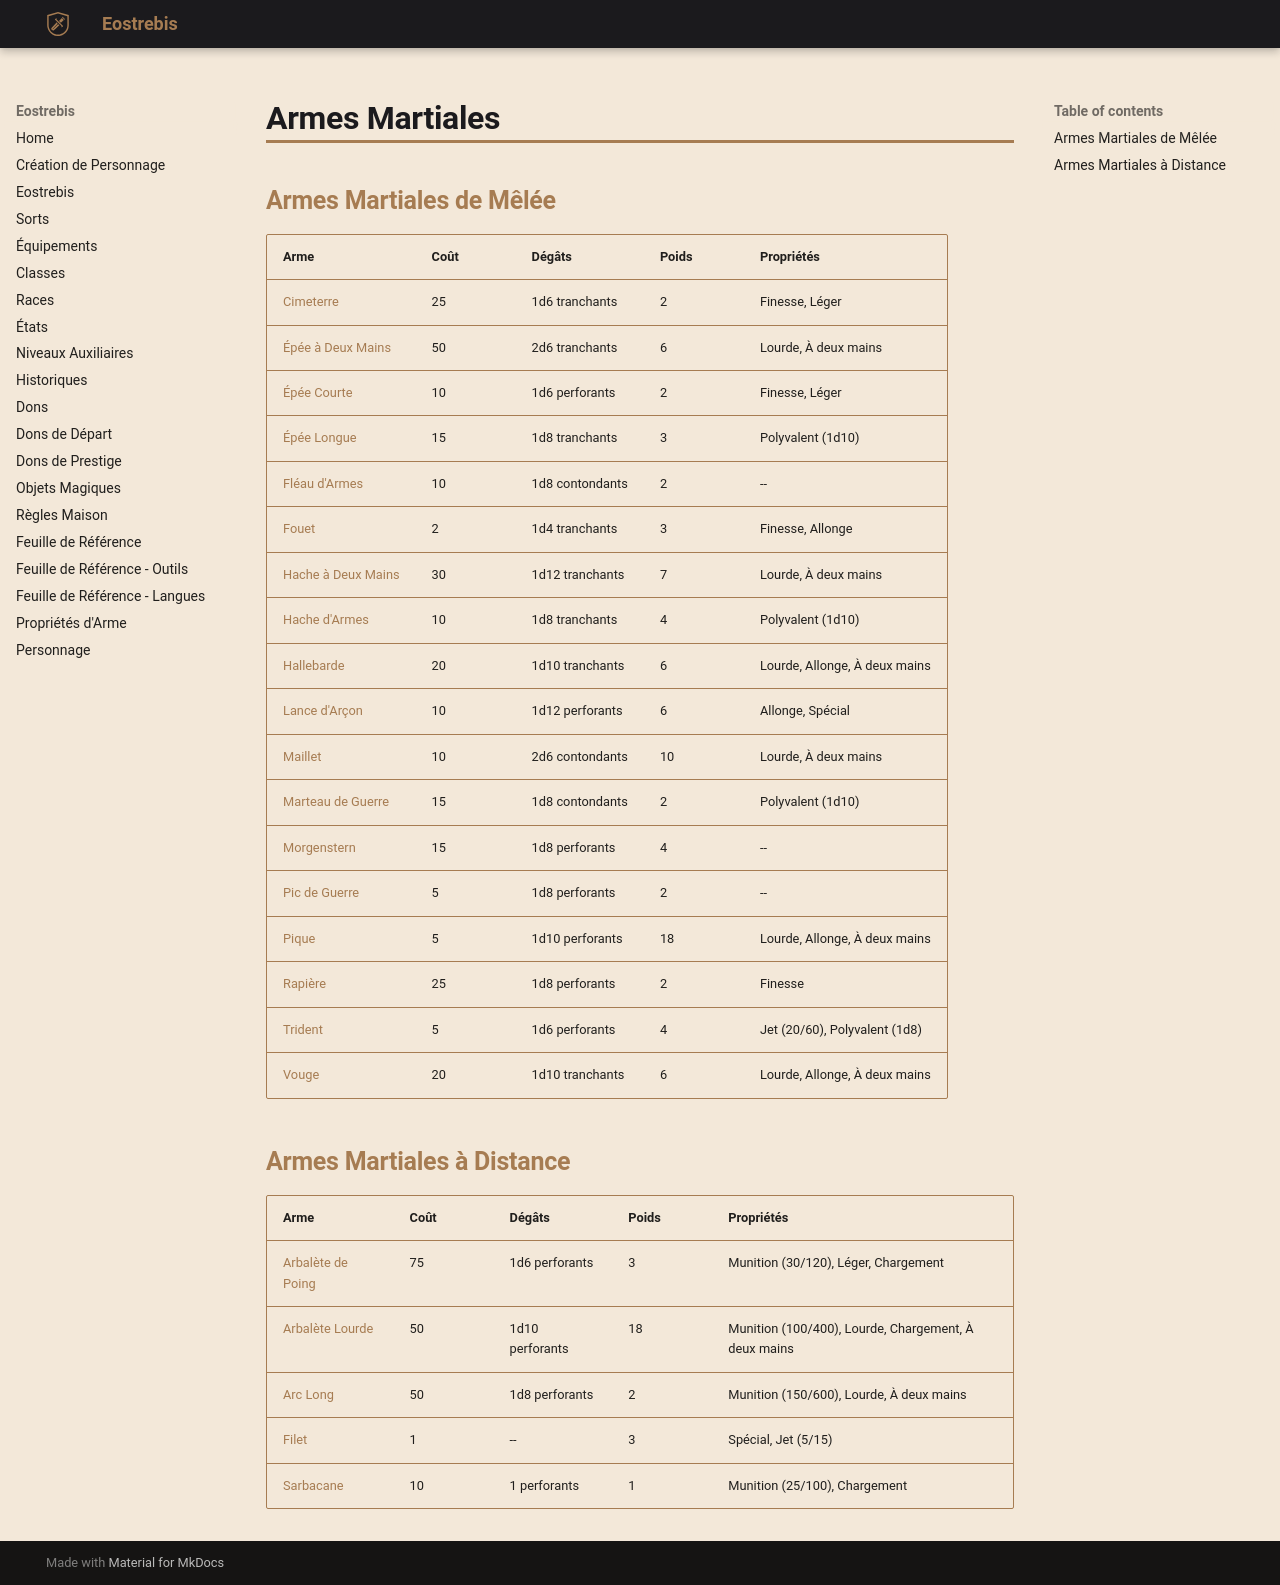

repository: Eostrebis/5e.VF · page: objets/compils/Armes Martiales/index.html · generator: mkdocs

---
writing_status: finished
---
## Armes Martiales de Mêlée

| Arme | Coût | Dégâts | Poids | Propriétés |
| ---------------------- | ---- | --------------- | ----- | ----------------------------- |
| [[Cimeterre]] | 25 | 1d6 tranchants | 2 | Finesse, Léger |
| [[Épée à Deux Mains]] | 50 | 2d6 tranchants | 6 | Lourde, À deux mains |
| [[Épée Courte]] | 10 | 1d6 perforants | 2 | Finesse, Léger |
| [[Épée Longue]] | 15 | 1d8 tranchants | 3 | Polyvalent (1d10) |
| [[Fléau d'Armes]] | 10 | 1d8 contondants | 2 | -- |
| [[Fouet]] | 2 | 1d4 tranchants | 3 | Finesse, Allonge |
| [[Hache à Deux Mains]] | 30 | 1d12 tranchants | 7 | Lourde, À deux mains |
| [[Hache d'Armes]] | 10 | 1d8 tranchants | 4 | Polyvalent (1d10) |
| [[Hallebarde]] | 20 | 1d10 tranchants | 6 | Lourde, Allonge, À deux mains |
| [[Lance d'Arçon]] | 10 | 1d12 perforants | 6 | Allonge, Spécial |
| [[Maillet]] | 10 | 2d6 contondants | 10 | Lourde, À deux mains |
| [[Marteau de Guerre]] | 15 | 1d8 contondants | 2 | Polyvalent (1d10) |
| [[Morgenstern]] | 15 | 1d8 perforants | 4 | -- |
| [[Pic de Guerre]] | 5 | 1d8 perforants | 2 | -- |
| [[Pique]] | 5 | 1d10 perforants | 18 | Lourde, Allonge, À deux mains |
| [[Rapière]] | 25 | 1d8 perforants | 2 | Finesse |
| [[Trident]] | 5 | 1d6 perforants | 4 | Jet (20/60), Polyvalent (1d8) |
| [[Vouge]] | 20 | 1d10 tranchants | 6 | Lourde, Allonge, À deux mains |


## Armes Martiales à Distance

| Arme | Coût | Dégâts | Poids | Propriétés |
| --------------------- | ---- | ------------- | ----- | ---------------------------------------------------- |
| [[Arbalète de Poing]] | 75 | 1d6 perforants | 3 | Munition (30/120), Léger, Chargement |
| [[Arbalète Lourde]] | 50 | 1d10 perforants | 18 | Munition (100/400), Lourde, Chargement, À deux mains |
| [[Arc Long]] | 50 | 1d8 perforants | 2 | Munition (150/600), Lourde, À deux mains |
| [[Filet]] | 1 | -- | 3 | Spécial, Jet (5/15) |
| [[Sarbacane]] | 10 | 1 perforants | 1 | Munition (25/100), Chargement |
